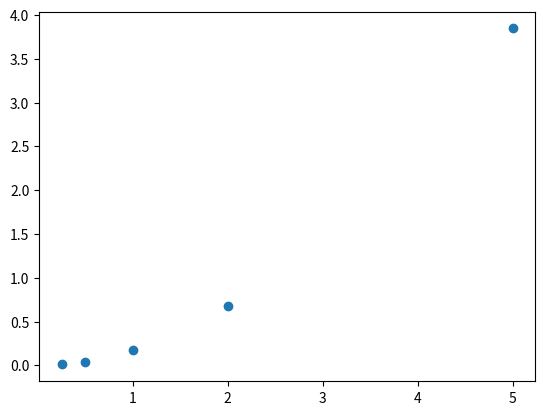

Generate this figure with matplotlib:
import numpy as np
import math as ma
import matplotlib.pyplot as plt
#straight line y=2x-1

#x interval 10 and step =1
x_list=[0.5,1.5,2.5,3.5,4.5,5.5,6.5,7.5,8.5,9.5]
x = np.array(x_list)
y = 2*x-1
Y = np.sum(y)

#Parabola y=2x^2+3x-2
#x interval 10 and step 1
a_list=[0.5,1.5,2.5,3.5,4.5,5.5,6.5,7.5,8.5,9.5]
a = np.array(a_list)
b = 2*a**2+3*a-2
B = np.sum(b)

#complicated y=(2x+3)e^-0.2x
#x interval 10 and step 1
n_list=[0.5,1.5,2.5,3.5,4.5,5.5,6.5,7.5,8.5,9.5]
n = np.array(n_list)
m = (2*n+3)*ma.e**(-0.2*n)
M=np.sum(m)

print ("x from 0 to 10")
print (Y,"area y=2x-1"),(B,"area 2x^2+3x-2"),(M,"area (2x+3)e^-0.2x")
# We Know actual area under the curve by integration
# Which is 90,796.7,42.67
#k=percent diff 1 q=percent diff 2 j=percent diff 3
k=(0/((90+90)/2))
q=((796.7-795)/((796.7+795)/2))*100
j=((M-42.67)/((M+42.67)/2))*100

print ("percent diff:"),k,q,j
# if we have x step of 5
o_list=[2.5,7.5]
o = np.array(o_list)
O = (2*o+3)*ma.e**(-0.2*o)
P = np.sum(5*O)
p = (P-42.67)/((P+42.67)/2)*100

# if we have x step of 2
i_list=[1,3,5,7,9]
i = np.array(i_list)
I = (2*i+3)*ma.e**(-0.2*i)
U = np.sum(2*I)
u = (U-42.67)/((U+42.67)/2)*100

# if we have x step of 0.5
w_list=[0.25,0.75,1.25,1.75,2.25,2.75,3.25,3.75,4.25,4.75,5.25,5.75,6.25,6.75,7.25,7.75,8.25,8.75,9.25,9.75]
w = np.array(w_list)
R = (2*w+3)*ma.e**(-0.2*w)
W = np.sum(0.5*R)
r=(W-42.67)/((W+42.67)/2)*100

# if we have x step of 0.25
g_list=[0.125,0.375,0.625,0.875,1.125,1.375,1.625,1.875,2.125,2.375,2.625,2.875,3.125,3.375,3.625,3.875,4.125,4.375,4.625,4.875,5.125,5.375,5.625,5.875,6.125,6.375,6.625,6.875,7.125,7.375,7.625,7.875,8.125,8.375,8.625,8.875,9.125,9.375,9.625,9.875]
g = np.array(g_list)
G = (2*g+3)*ma.e**(-0.2*g)
h = np.sum(0.25*G)
H =(h-42.67)/((h+42.67)/2)*100

t=[0.25,0.5,1,2,5]
v=[H,r,j,u,p]
plt.scatter(t,v)
plt.show()
# So far we have step of 0.25,0.5,1,2,5 and H,r,j,u,p
